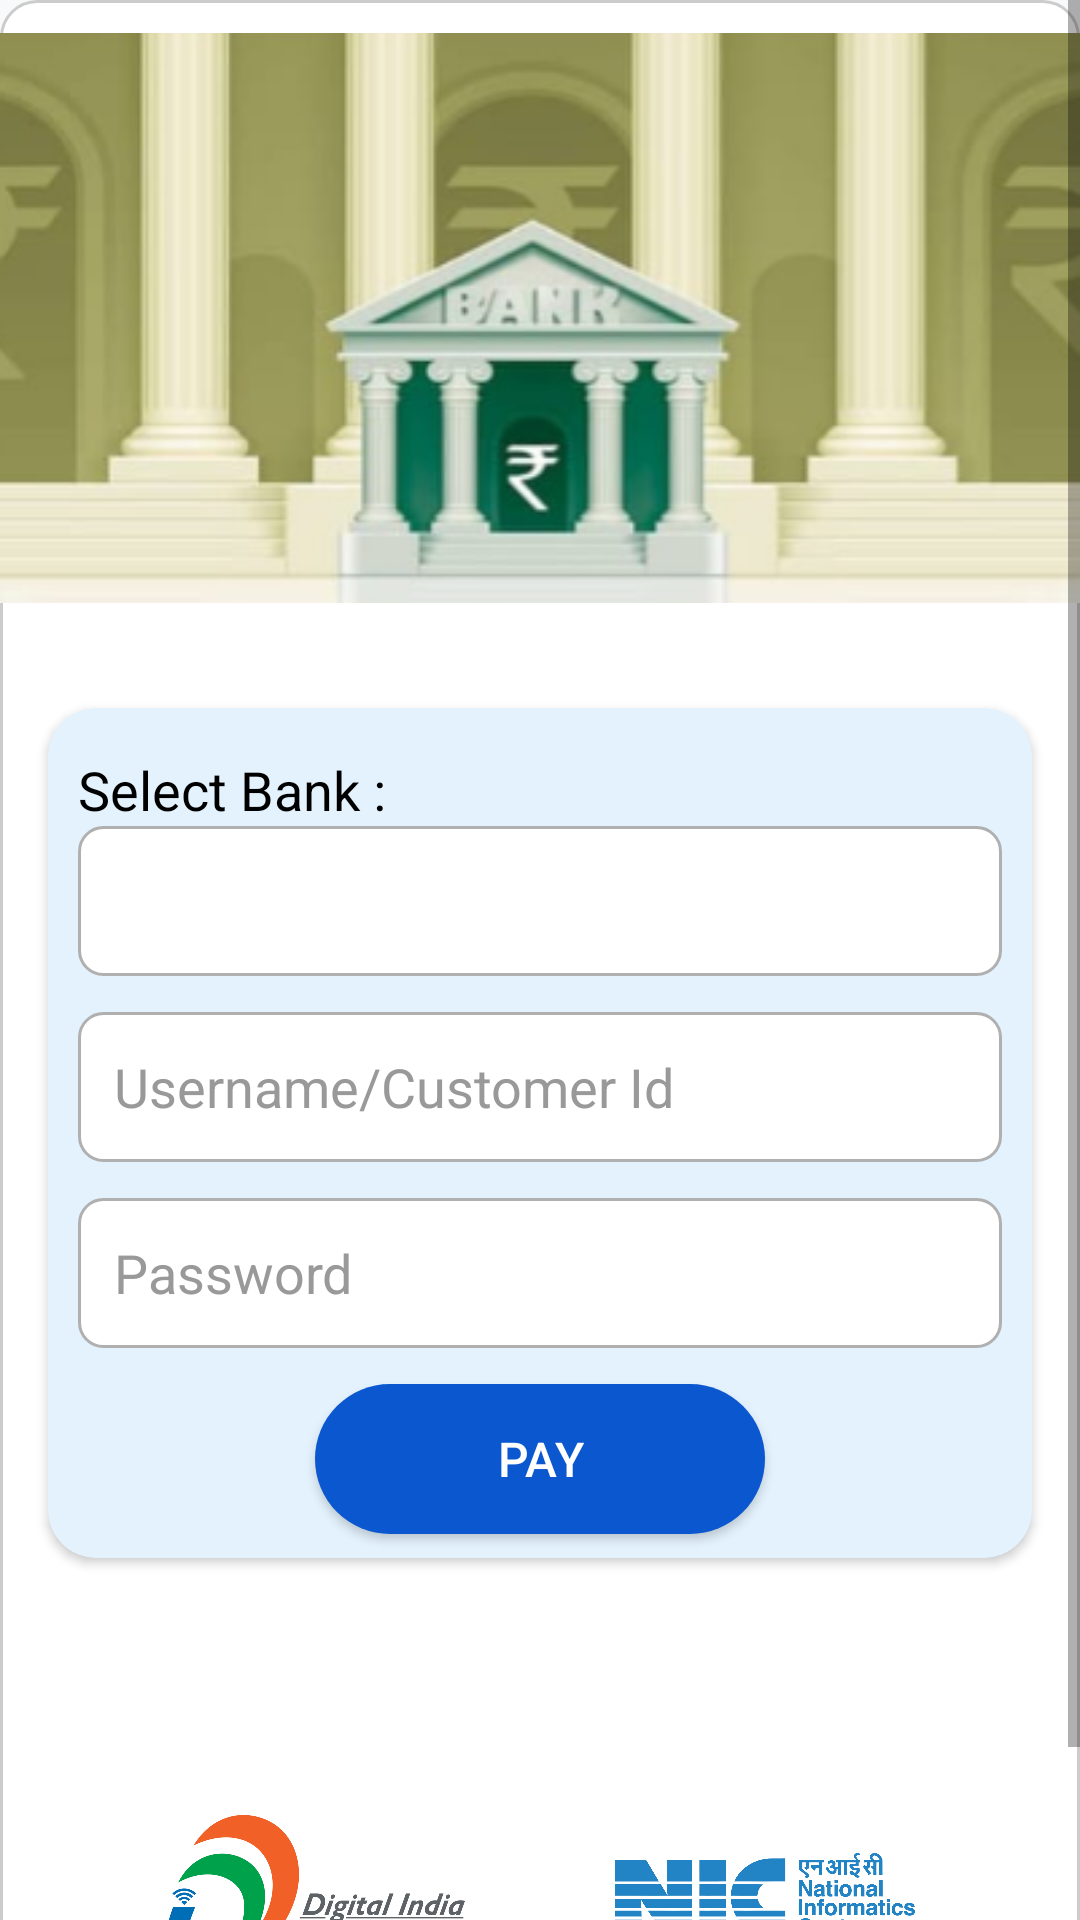

Produce the Android XML layout that renders to this screen, including the resource entries it uses.
<!-- AndroidManifest.xml: application theme Theme.AppCompat.Light.NoActionBar -->
<!-- res/layout/activity_net1.xml -->
<?xml version="1.0" encoding="utf-8"?>
<ScrollView xmlns:android="http://schemas.android.com/apk/res/android"
    android:layout_width="match_parent"
    android:layout_height="match_parent"
    xmlns:app="http://schemas.android.com/apk/res-auto"
    android:background="#F8F9FB"
    android:padding="0dp">

    <LinearLayout
        android:layout_width="match_parent"
        android:layout_height="wrap_content"
        android:orientation="vertical"
        android:gravity="center_horizontal"
        android:background="@drawable/form_border"
        android:paddingBottom="10dp"
        android:paddingHorizontal="0dp">

        
        <ImageView
            android:layout_width="match_parent"
            android:layout_height="match_parent"
            android:src="@drawable/netlogo"
            android:contentDescription="Government Logo"
            android:layout_marginBottom="8dp" />

        <androidx.cardview.widget.CardView
            android:layout_width="match_parent"
            android:layout_height="wrap_content"
            android:layout_margin="16dp"
            android:elevation="6dp"
            app:cardCornerRadius="16dp"
            app:cardBackgroundColor="#E3F2FD">

            <LinearLayout
                android:paddingTop="15dp"
                android:paddingHorizontal="10dp"
                android:layout_width="match_parent"
                android:layout_height="wrap_content"
                android:orientation="vertical">

                <TextView
                    android:layout_width="match_parent"
                    android:layout_height="wrap_content"
                    android:textSize="18sp"
                    android:textColor="@color/black"
                    android:text="Select Bank :" />

                <Spinner
                    android:id="@+id/spinnerBank"
                    android:layout_width="match_parent"
                    android:layout_height="50dp"
                    android:background="@drawable/input_border"
                    android:padding="12dp"
                    android:layout_marginBottom="12dp" />


                
                <EditText
                    android:id="@+id/username"
                    android:layout_width="match_parent"
                    android:layout_height="50dp"
                    android:hint="Username/Customer Id"
                    android:background="@drawable/input_border"
                    android:padding="12dp"
                    android:textColorHint="#999999"
                    android:textColor="#000000"
                    android:layout_marginBottom="12dp" />

                <EditText
                    android:id="@+id/upass"
                    android:layout_width="match_parent"
                    android:layout_height="50dp"
                    android:hint="Password"
                    android:inputType="textPassword"
                    android:background="@drawable/input_border"
                    android:padding="12dp"
                    android:textColorHint="#999999"
                    android:textColor="#000000"
                    android:layout_marginBottom="12dp" />


                
                <Button
                    android:layout_gravity="center"
                    android:id="@+id/btnProceed"
                    android:layout_width="150dp"
                    android:layout_height="50dp"
                    android:text="PAY"
                    android:textAllCaps="false"
                    android:textColor="#FFFFFF"
                    android:background="@drawable/rounded_button"
                    android:textSize="16sp"
                    android:layout_marginBottom="8dp" />

            </LinearLayout>
        </androidx.cardview.widget.CardView>

        <LinearLayout
            android:layout_marginTop="50dp"
            android:layout_gravity="center"
            android:gravity="center"
            android:layout_width="match_parent"
            android:layout_height="match_parent"
            android:orientation="horizontal">
            <ImageView
                android:layout_marginEnd="50dp"
                android:layout_width="100dp"
                android:layout_height="100dp"
                android:src="@drawable/digital"
                android:contentDescription="Government Logo"
                android:layout_marginBottom="8dp" />
            <ImageView
                android:layout_width="100dp"
                android:layout_height="100dp"
                android:src="@drawable/nic"
                android:contentDescription="Government Logo"
                android:layout_marginBottom="8dp" />

        </LinearLayout>



    </LinearLayout>

</ScrollView>
<!-- resources referenced by this layout -->
<resources>
  <color name="black">#FF000000</color>
  <!-- drawable digital: png bitmap (drawable, 58787 bytes) -->
  <!-- drawable form_border (drawable) -->
  <shape xmlns:android="http://schemas.android.com/apk/res/android"
      android:shape="rectangle">
      <solid android:color="#FFFFFF"/>
      <stroke android:color="#CCCCCC" android:width="1dp"/>
      <corners android:radius="12dp"/>
  </shape>
  <!-- drawable input_border (drawable) -->
  <shape xmlns:android="http://schemas.android.com/apk/res/android"
      android:shape="rectangle">
      <solid android:color="#FFFFFF"/>
      <stroke android:color="#B0B0B0" android:width="1dp"/>
      <corners android:radius="8dp"/>
  </shape>
  <!-- drawable netlogo: png bitmap (drawable, 90684 bytes) -->
  <!-- drawable nic: png bitmap (drawable, 64060 bytes) -->
  <!-- drawable rounded_button (drawable) -->
  <shape xmlns:android="http://schemas.android.com/apk/res/android"
      android:shape="rectangle">
      <solid android:color="#0B57D0"/>
      <corners android:radius="25dp"/>
  </shape>
</resources>
